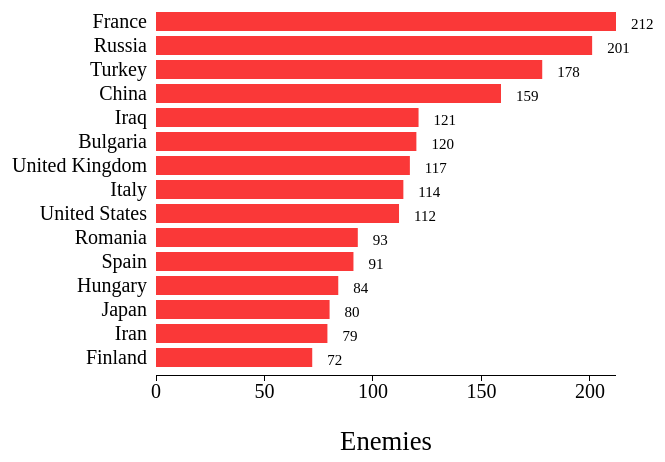
D3 v3 page, settled after 360 driven frames (6 s of simulated time); the page loaded 1 data file(s).


// ── js/allchart.js
//Grafico todos inimigos - Lucas Saraiva
//Configuracoes basicas

var outerWidth = 960;
var outerHeight = 500;
var margin = { left: 300, top: 40, right: 200, bottom: 90 };

var barPadding = 0.2;
var barPaddingOuter = 0.1;

var xColumn = "enemies";
var yColumn = "country";

var xAxisLabelText = "Enemies";
var xAxisLabelOffset = 75;

var innerWidth  = outerWidth  - margin.left - margin.right;
var innerHeight = outerHeight - margin.top  - margin.bottom;

var svg = d3.select("#Graph_1")
.attr("width",  outerWidth)
.attr("height", outerHeight);

var tooltip = d3.select("body").append("div").attr("class", "toolTip");

var g = svg.append("g")
.attr("transform", "translate(" + margin.left + "," + margin.top + ")");

var xAxisG = g.append("g")
.attr("class", "x axis")
.attr("transform", "translate(0," + innerHeight + ")")

var xAxisLabel = xAxisG.append("text")
.style("text-anchor", "middle")
.attr("x", innerWidth / 2)
.attr("y", xAxisLabelOffset)
.attr("class", "label")
.text(xAxisLabelText);

var yAxisG = g.append("g")
.attr("class", "y axis");
var xScale = d3.scale.linear().range([0, innerWidth]);
var yScale = d3.scale.ordinal().rangeRoundBands([0, innerHeight], barPadding, barPaddingOuter);
var xAxis = d3.svg.axis().scale(xScale).orient("bottom")
.ticks(5)
.tickFormat(d3.format("s"))
.outerTickSize(0);
var yAxis = d3.svg.axis().scale(yScale).orient("left")
.outerTickSize(0);

var filterData={"Europe":true,"Asia":true,"America":true,"Africa":true,"Oceania":true};

//Leitura dos dados e funcao para draw no grafico
function drawChart(filterData){
  d3.csv("cit.csv", type, function(error, data) {

    xScale.domain([0, d3.max(data, function (d){ return d[xColumn]; })]);
    yScale.domain(       data.map( function (d){ return d[yColumn]; }));
    xAxisG.call(xAxis);
    yAxisG.call(yAxis);

    //Filtra as barras
    var bars = g.selectAll("rect").data(data.filter(function(d){return filterData[d.continent]==true;}));
    bars.enter().append("rect")
    .attr("height", yScale.rangeBand()).attr("class", "bar");

    bars.attr("x", 0)
    .attr("y",     function (d){ return yScale(d[yColumn]); })
    .attr("width", function (d){ return xScale(d[xColumn]); })
    .on("mousemove", function(d){
      tooltip
      .style("left", d3.event.pageX - 50 + "px")
      .style("top", d3.event.pageY - 70 + "px")
      .style("display", "inline-block")
      .html((d.country) + "<br>" + "Total:" + (d.enemies) + "<br>" );
    })
    .on("mouseout", function(d){ tooltip.style("display", "none");})
    .enter()
    .append('text')
    .attr("id", function(d){
      var name = d.country;
      name = name.replace(" ","");
      return name })
      .attr({'x':function(d) { return xScale(d[xColumn])+15; },'y':function(d,i){ return yScale(d[yColumn])+17; }})
      .text(function(d){ return d.enemies;}).style({'fill':'#000','font-size':'15px'});

      //Filtra a label no fina da barra
      for(i = 0; i < data.length; i++){
        if(filterData[data[i].continent] == false ){
          var name = data[i].country.replace(" ","")
          d3.selectAll("#"+name).style("display", "none");
        }else{
          var name = data[i].country.replace(" ","")
          d3.selectAll("#"+name).style("display", "block");
        }
      }
      bars.exit().remove();
    });
  }
  
  //Inicia o grafico
  drawChart(filterData);
  function type(d){
    d.enemies = +d.enemies;
    return d;
  }

  //Ao clicar em um dos continentes, filtra e redesenha as barras
  function reDraw(name){
    filterData[name]=!filterData[name];
    drawChart(filterData);
  }


### data: cit.csv
country, enemies, continent, 
France, 212, Europe, 
Russia, 201, Europe, 
Turkey, 178, Asia, 
China, 159, Asia, 
Iraq, 121, Asia, 
Bulgaria, 120, Europe, 
United Kingdom, 117, Europe, 
Italy, 114, Europe, 
United States, 112, America, 
Romania, 93, Europe, 
Spain, 91, Europe, 
Hungary, 84, Europe, 
Japan, 80, Asia, 
Iran, 79, Asia, 
Finland, 72, Europe, 